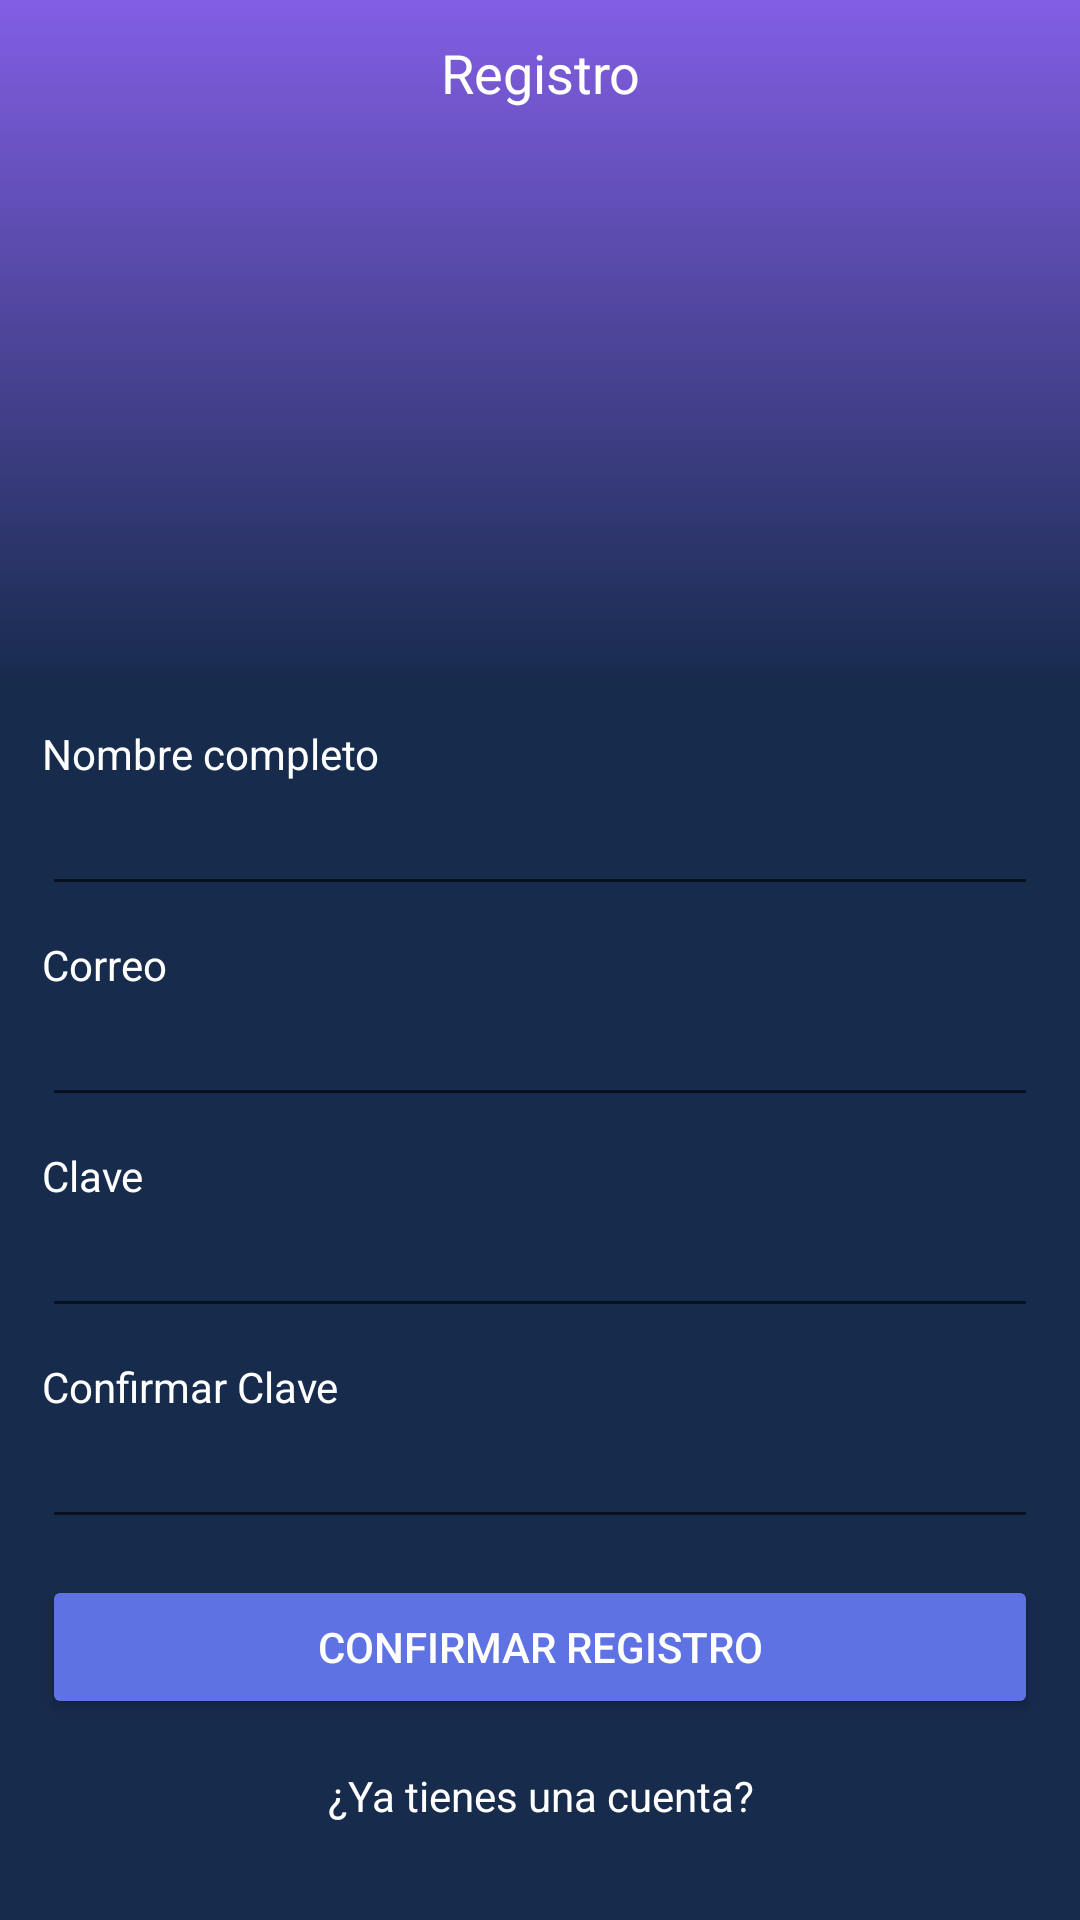

This screen was rendered from an Android layout file. Write that file and the resources it references.
<!-- AndroidManifest.xml: application theme AppTheme -->
<!-- res/layout/activity_register.xml -->
<?xml version="1.0" encoding="utf-8"?>
<LinearLayout xmlns:android="http://schemas.android.com/apk/res/android"
    xmlns:app="http://schemas.android.com/apk/res-auto"
    xmlns:tools="http://schemas.android.com/tools"
    android:layout_width="match_parent"
    android:layout_height="match_parent"
    android:orientation="vertical"

    tools:context=".ui.RegisterActivity">

    <TextView
        android:background="@drawable/bg_gradient"
        android:paddingTop="12dp"
        android:textColor="@color/white"
        android:layout_width="match_parent"
        android:gravity="center_horizontal"
        android:layout_height="0dp"
        android:layout_weight="1"
        android:text="@string/label_regiter"
        android:textAppearance="@style/TextAppearance.AppCompat.Medium" />

    <LinearLayout
        android:background="@color/colorPrimaryDark"
        android:layout_width="match_parent"
        android:layout_height="wrap_content"
        android:padding="14dp"
        android:orientation="vertical">
        <TextView
            android:layout_width="wrap_content"
            android:layout_height="wrap_content"
            android:textColor="@color/white"
            android:text="@string/label_name"/>
        <EditText
            android:id="@+id/etRegisterName"
            android:textColor="@color/white"
            android:inputType="textPersonName"
            android:layout_width="match_parent"
            android:layout_height="wrap_content"/>

        <TextView
            android:textColor="@color/white"
            android:layout_width="wrap_content"
            android:layout_height="wrap_content"
            android:layout_marginTop="10dp"
            android:text="@string/label_email" />

        <EditText
            android:id="@+id/etRegisterEmail"
            android:textColor="@color/white"
            android:inputType="textEmailAddress"
            android:layout_width="match_parent"
            android:layout_height="wrap_content" />

        <TextView
            android:textColor="@color/white"
            android:layout_width="wrap_content"
            android:layout_height="wrap_content"
            android:paddingTop="10dp"
            android:text="@string/label_password" />

        <EditText
            android:id="@+id/etRegisterPassword"
            android:textColor="@color/white"
            android:inputType="textPassword"
            android:layout_width="match_parent"
            android:layout_height="wrap_content" />

        <TextView
            android:textColor="@color/white"
            android:layout_width="wrap_content"
            android:layout_height="wrap_content"
            android:paddingTop="10dp"
            android:text="@string/label_password_confirmation" />

        <EditText
            android:id="@+id/etRegisterPasswordConfirmation"
            android:textColor="@color/white"
            android:inputType="textPassword"
            android:layout_width="match_parent"
            android:layout_height="wrap_content" />

        <Button
            android:id="@+id/btnConfirmRegister"
            android:layout_width="match_parent"
            android:layout_height="wrap_content"
            android:layout_marginTop="12dp"
            style="@style/Widget.AppCompat.Button.Colored"
            android:text="@string/btn_register" />

        <TextView
             android:id="@+id/tvGoToLogin"
            android:textColor="@color/white"
            android:layout_width="match_parent"
            android:layout_height="wrap_content"
            android:gravity="center_horizontal"
            android:paddingTop="16dp"
            android:layout_marginBottom="18dp"
            android:text="@string/label_go_to_login" />

    </LinearLayout>


</LinearLayout>
<!-- resources referenced by this layout -->
<resources>
  <color name="colorPrimaryDark">#172b4d</color>
  <color name="white">#ffff</color>
  <!-- drawable bg_gradient (drawable) -->
  <?xml version="1.0" encoding="utf-8"?>
  <selector xmlns:android="http://schemas.android.com/apk/res/android">
  
  <item>
      <shape>
          <gradient
              android:angle="90"
              android:startColor="@color/colorPrimaryDark"
              android:endColor="@color/colorPrimary"
              android:type="linear"/>
      </shape>
  </item>
  
  </selector>
  <string name="btn_register">confirmar registro</string>
  <string name="label_email">Correo</string>
  <string name="label_go_to_login">¿Ya tienes una cuenta?</string>
  <string name="label_name">Nombre completo</string>
  <string name="label_password">Clave</string>
  <string name="label_password_confirmation">Confirmar Clave</string>
  <string name="label_regiter">Registro</string>
  <style name="AppTheme" parent="Theme.AppCompat.Light.DarkActionBar">
          
          <item name="colorPrimary">@color/colorPrimary</item>
          <item name="colorPrimaryDark">@color/colorPrimaryDark</item>
          <item name="colorAccent">@color/colorAccent</item>
  
      </style>
  <color name="colorPrimary">#825ee4</color>
  <color name="colorAccent">#5e72e4</color>
</resources>
